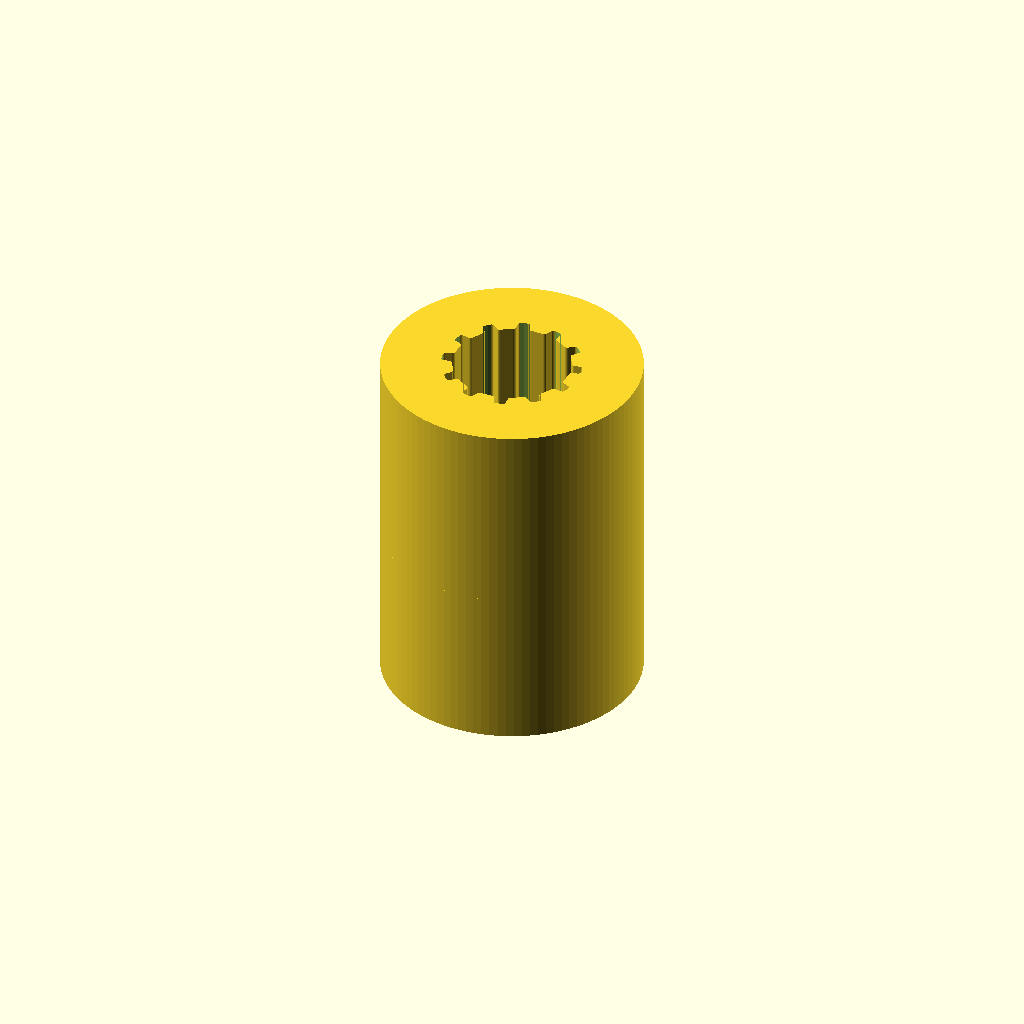
Cell 1: rendered with the file's own defaults.
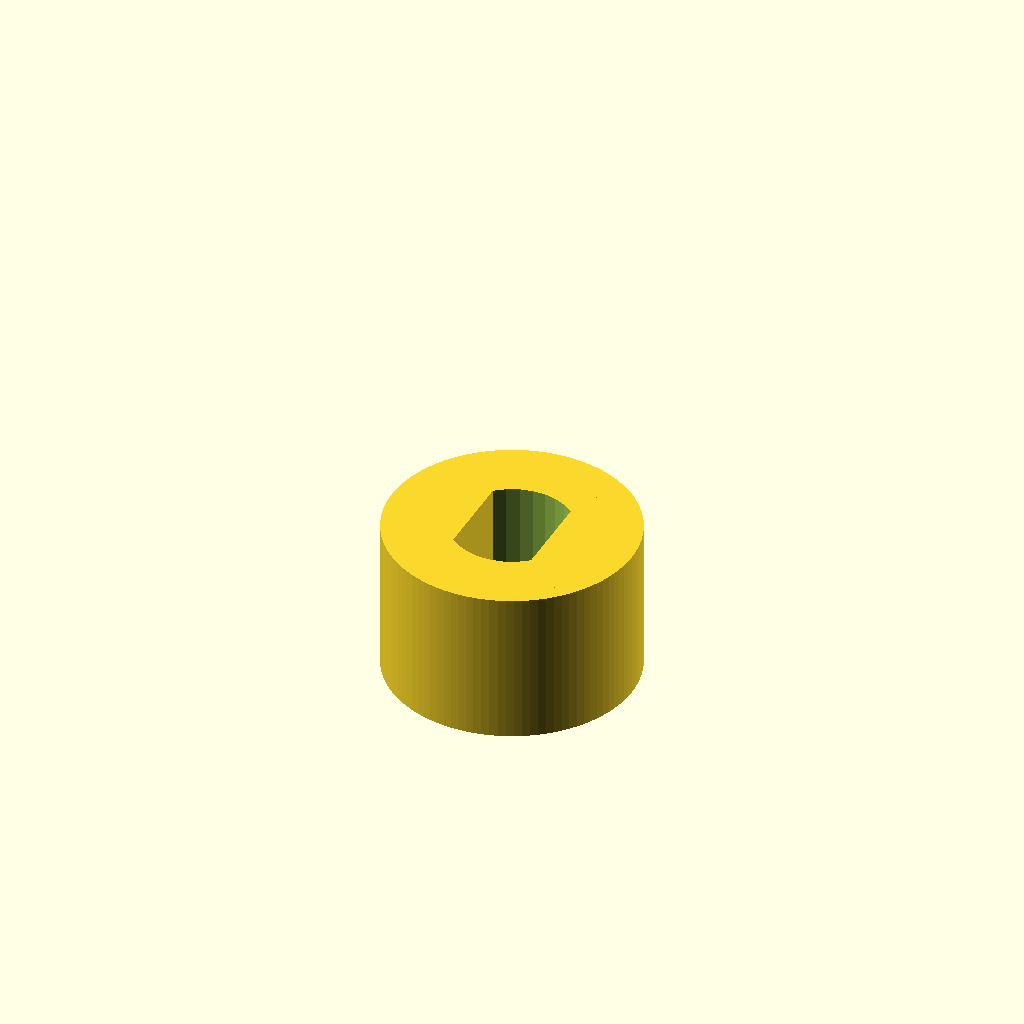
Cell 2 — teeth set to 24, the other parameters unchanged.
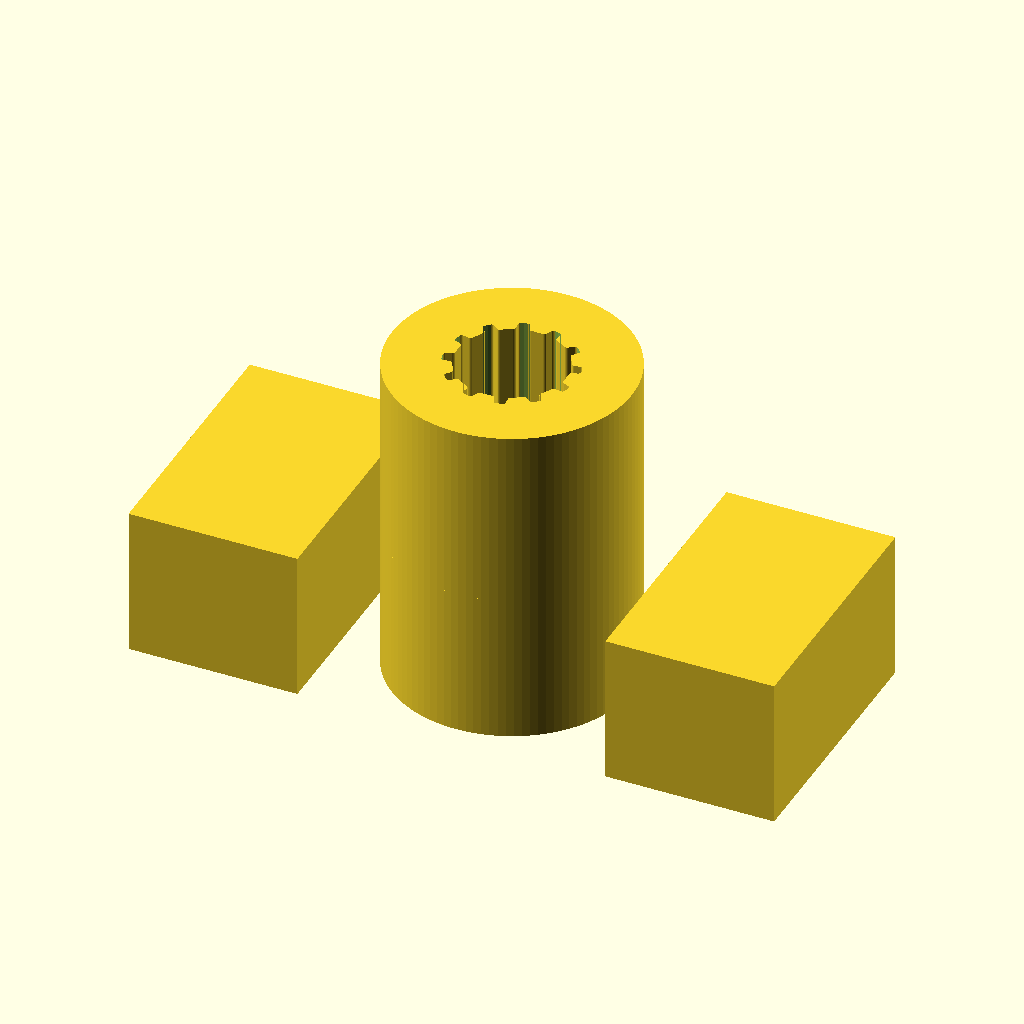
Cell 3 — motor_shaft set to 15.4, the other parameters unchanged.
One fixed orthographic camera (rotation 55°, 0°, 25°; colour scheme Cornfield) for every cell.
The OpenSCAD source (agnes_fan_knob2.scad):
// Parametric Pulley with multiple belt profiles
// by droftarts January 2012

// Based on pulleys by:
// http://www.thingiverse.com/thing:11256 by me!
// https://github.com/prusajr/PrusaMendel by Josef Prusa
// http://www.thingiverse.com/thing:3104 by GilesBathgate
// http://www.thingiverse.com/thing:2079 by nophead

// dxf tooth data from http://oem.cadregister.com/asp/PPOW_Entry.asp?company=915217&elementID=07807803/METRIC/URETH/WV0025/F
// pulley diameter checked and modelled from data at http://www.sdp-si.com/D265/HTML/D265T016.html

/**
 * @name Pulley
 * @category Printed
 * @using 1 x m3 nut, normal or nyloc
 * @using 1 x m3x10 set screw or 1 x m3x8 grub screw
 */

$fa=0.5; // default minimum facet angle is now 0.5
$fs=0.5; // default minimum facet size is now 0.5 mm



// tuneable constants

teeth = 12;			// Number of teeth, standard Mendel T5 belt = 8, gives Outside Diameter of 11.88mm
profile = 1;		// 1=MXL 2=40DP 3=XL 4=H 5=T2.5 6=T5 7=T10 8=AT5 9=HTD_3mm 10=HTD_5mm 11=HTD_8mm 12=GT2_2mm 13=GT2_3mm 14=GT2_5mm

motor_shaft = 7.7;	// NEMA17 motor shaft exact diameter = 5
m3_dia = 4;		// 3mm hole diameter
m3_nut_hex = 1;		// 1 for hex, 0 for square nut
m3_nut_flats = 8.5;	// normal M3 hex nut exact width = 5.5
m3_nut_depth = 3.2;	// normal M3 hex nut exact depth = 2.4, nyloc = 4

retainer = 0;		// Belt retainer above teeth, 0 = No, 1 = Yes
retainer_ht = 1.5;	// height of retainer flange over pulley, standard = 1.5
idler = 0;			// Belt retainer below teeth, 0 = No, 1 = Yes
idler_ht = 1.5;		// height of idler flange over pulley, standard = 1.5

pulley_t_ht = 16 - 2;	// length of toothed part of pulley, standard = 12
pulley_b_ht = 1;		// pulley base height, standard = 8. Set to same as idler_ht if you want an idler but no pulley.
pulley_b_dia = 20;	// pulley base diameter, standard = 20
no_of_nuts = 1;		// number of captive nuts required, standard = 1
nut_angle = 90;		// angle between nuts, standard = 90
nut_shaft_distance = 1.2;	// distance between inner face of nut and shaft, can be negative.


//	********************************
//	** Scaling tooth for good fit **
//	********************************
/*	To improve fit of belt to pulley, set the following constant. Decrease or increase by 0.1mm at a time. We are modelling the *BELT* tooth here, not the tooth on the pulley. Increasing the number will *decrease* the pulley tooth size. Increasing the tooth width will also scale proportionately the tooth depth, to maintain the shape of the tooth, and increase how far into the pulley the tooth is indented. Can be negative */

additional_tooth_width = 0.2; //mm

//	If you need more tooth depth than this provides, adjust the following constant. However, this will cause the shape of the tooth to change.

additional_tooth_depth = 0; //mm

// calculated constants

nut_elevation = pulley_b_ht/2;
m3_nut_points = 2*((m3_nut_flats/2)/cos(30)); // This is needed for the nut trap

// The following set the pulley diameter for a given number of teeth

MXL_pulley_dia = tooth_spacing (2.032,0.254);
40DP_pulley_dia = tooth_spacing (2.07264,0.1778);
XL_pulley_dia = tooth_spacing (5.08,0.254);
H_pulley_dia = tooth_spacing (9.525,0.381);
T2_5_pulley_dia = tooth_spaceing_curvefit (0.7467,0.796,1.026);
T5_pulley_dia = tooth_spaceing_curvefit (0.6523,1.591,1.064);
T10_pulley_dia = tooth_spacing (10,0.93);
AT5_pulley_dia = tooth_spaceing_curvefit (0.6523,1.591,1.064);
HTD_3mm_pulley_dia = tooth_spacing (3,0.381);
HTD_5mm_pulley_dia = tooth_spacing (5,0.5715);
HTD_8mm_pulley_dia = tooth_spacing (8,0.6858);
GT2_2mm_pulley_dia = tooth_spacing (2,0.254);
GT2_3mm_pulley_dia = tooth_spacing (3,0.381);
GT2_5mm_pulley_dia = tooth_spacing (5,0.5715);

// The following calls the pulley creation part, and passes the pulley diameter and tooth width to that module

/*
if ( profile == 1 ) { pulley ( "MXL" , MXL_pulley_dia , 0.508 , 1.321 ); }
if ( profile == 2 ) { pulley ( "40 D.P." , 40DP_pulley_dia , 0.457 , 1.226 ); }
if ( profile == 3 ) { pulley ( "XL" , XL_pulley_dia , 1.27, 3.051 ); }
if ( profile == 4 ) { pulley ( "H" , H_pulley_dia ,1.905 , 5.359 ); }
if ( profile == 5 ) { pulley ( "T2.5" , T2_5_pulley_dia , 0.7 , 1.678 ); }
if ( profile == 6 ) { pulley ( "T5" , T5_pulley_dia , 1.19 , 3.264 ); }
if ( profile == 7 ) { pulley ( "T10" , T10_pulley_dia , 2.5 , 6.13 ); }
if ( profile == 8 ) { pulley ( "AT5" , AT5_pulley_dia , 1.19 , 4.268 ); }
if ( profile == 9 ) { pulley ( "HTD 3mm" , HTD_3mm_pulley_dia , 1.289 , 2.27 ); }
if ( profile == 10 ) { pulley ( "HTD 5mm" , HTD_5mm_pulley_dia , 2.199 , 3.781 ); }
if ( profile == 11 ) { pulley ( "HTD 8mm" , HTD_8mm_pulley_dia , 3.607 , 6.603 ); }
if ( profile == 12 ) { pulley ( "GT2 2mm" , GT2_2mm_pulley_dia , 0.764 , 1.494 ); }
if ( profile == 13 ) { pulley ( "GT2 3mm" , GT2_3mm_pulley_dia , 1.169 , 2.31 ); }
if ( profile == 14 ) { pulley ( "GT2 5mm" , GT2_5mm_pulley_dia , 1.969 , 3.952 ); }
*/

motor_h = 10;
screw_d = 4.5;
ext_d = 16;
scale = 1.19047619047619;
motor_shaft_int = 5.1;


union() {
    difference() {
        cylinder(pulley_t_ht - 2, d = ext_d);
        scale([scale, scale, 1]) translate([0, 0, -2]) pulley("MXL", MXL_pulley_dia , 0.508 , 1.321 );
    }
    
    difference() {
        translate([0, 0, -motor_h]) cylinder(motor_h, d = ext_d);
        translate([0,0,-motor_h-1]) cylinder(d = motor_shaft, h=pulley_b_ht + pulley_t_ht + retainer_ht + 2, $fn=motor_shaft*4);
    }
    
    translate([motor_shaft - motor_shaft_int, -motor_shaft/2-1, -motor_h]) cube([motor_shaft - motor_shaft_int + 1, motor_shaft + 2, motor_h]);
    
    translate([-(motor_shaft - motor_shaft_int + 1) - (motor_shaft - motor_shaft_int), -motor_shaft/2-1, -motor_h]) cube([motor_shaft - motor_shaft_int + 1, motor_shaft + 2, motor_h]);

}
// Functions

function tooth_spaceing_curvefit (b,c,d)
	= ((c * pow(teeth,d)) / (b + pow(teeth,d))) * teeth ;

function tooth_spacing(tooth_pitch,pitch_line_offset)
	= (2*((teeth*tooth_pitch)/(3.14159265*2)-pitch_line_offset)) ;

// Main Module

module pulley( belt_type , pulley_OD , tooth_depth , tooth_width )
	{
	echo (str("Belt type = ",belt_type,"; Number of teeth = ",teeth,"; Pulley Outside Diameter = ",pulley_OD,"mm "));
	tooth_distance_from_centre = sqrt( pow(pulley_OD/2,2) - pow((tooth_width+additional_tooth_width)/2,2));
	tooth_width_scale = (tooth_width + additional_tooth_width ) / tooth_width;
	tooth_depth_scale = ((tooth_depth + additional_tooth_depth ) / tooth_depth) ;


//	************************************************************************
//	*** uncomment the following line if pulley is wider than puller base ***
//	************************************************************************

//	translate ([0,0, pulley_b_ht + pulley_t_ht + retainer_ht ]) rotate ([0,180,0])

	difference()
	 {	 
		union()
		{
			//base
	
			if ( pulley_b_ht < 2 ) { echo ("CAN'T DRAW PULLEY BASE, HEIGHT LESS THAN 2!!!"); } else {
				rotate_extrude($fn=pulley_b_dia*2)
				{
						square([pulley_b_dia/2-1,pulley_b_ht]);
						square([pulley_b_dia/2,pulley_b_ht-1]);
						translate([pulley_b_dia/2-1,pulley_b_ht-1]) circle(1);
				}
			}
	
		difference()
			{
			//shaft - diameter is outside diameter of pulley
			
			translate([0,0,pulley_b_ht]) 
			rotate ([0,0,360/(teeth*4)]) 
			cylinder(r=pulley_OD/2,h=pulley_t_ht, $fn=teeth*4);
	
			//teeth - cut out of shaft
		
			for(i=[1:teeth]) 
			rotate([0,0,i*(360/teeth)])
			translate([0,-tooth_distance_from_centre,pulley_b_ht -1]) 
			scale ([ tooth_width_scale , tooth_depth_scale , 1 ]) 
			{
			if ( profile == 1 ) { MXL();}
			if ( profile == 2 ) { 40DP();}
			if ( profile == 3 ) { XL();}
			if ( profile == 4 ) { H();}
			if ( profile == 5 ) { T2_5();}
			if ( profile == 6 ) { T5();}
			if ( profile == 7 ) { T10();}
			if ( profile == 8 ) { AT5();}
			if ( profile == 9 ) { HTD_3mm();}
			if ( profile == 10 ) { HTD_5mm();}
			if ( profile == 11 ) { HTD_8mm();}
			if ( profile == 12 ) { GT2_2mm();}
			if ( profile == 13 ) { GT2_3mm();}
			if ( profile == 14 ) { GT2_5mm();}
			}

			}
			
		//belt retainer / idler
		if ( retainer > 0 ) {translate ([0,0, pulley_b_ht + pulley_t_ht ]) 
		rotate_extrude($fn=teeth*4)  
		polygon([[0,0],[pulley_OD/2,0],[pulley_OD/2 + retainer_ht , retainer_ht],[0 , retainer_ht],[0,0]]);}
		
		if ( idler > 0 ) {translate ([0,0, pulley_b_ht - idler_ht ]) 
		rotate_extrude($fn=teeth*4)  
		polygon([[0,0],[pulley_OD/2 + idler_ht,0],[pulley_OD/2 , idler_ht],[0 , idler_ht],[0,0]]);}
	
		}
	   
		//hole for motor shaft
		//translate([0,0,-1])cylinder(r=motor_shaft/2,h=pulley_b_ht + pulley_t_ht + retainer_ht + 2,$fn=motor_shaft*4);
				
		//captive nut and grub screw holes
	
		if ( pulley_b_ht < m3_nut_flats ) { echo ("CAN'T DRAW CAPTIVE NUTS, HEIGHT LESS THAN NUT DIAMETER!!!"); } else {
		if ( (pulley_b_dia - motor_shaft)/2 < m3_nut_depth + 3 ) { echo ("CAN'T DRAW CAPTIVE NUTS, DIAMETER TOO SMALL FOR NUT DEPTH!!!"); } else {
	
			for(j=[1:no_of_nuts]) rotate([0,0,j*nut_angle])
			translate([0,0,nut_elevation])rotate([90,0,0])
	
			union()
			{
				//entrance
				translate([0,-pulley_b_ht/4-0.5,motor_shaft/2+m3_nut_depth/2+nut_shaft_distance]) cube([m3_nut_flats,pulley_b_ht/2+1,m3_nut_depth],center=true);
	
				//nut
				if ( m3_nut_hex > 0 )
					{
						// hex nut
						translate([0,0.25,motor_shaft/2+m3_nut_depth/2+nut_shaft_distance]) rotate([0,0,30]) cylinder(r=m3_nut_points/2,h=m3_nut_depth,center=true,$fn=6);
					} else {
						// square nut
						translate([0,0.25,motor_shaft/2+m3_nut_depth/2+nut_shaft_distance]) cube([m3_nut_flats,m3_nut_flats,m3_nut_depth],center=true);
					}
	
				//grub screw hole
				rotate([0,0,22.5])cylinder(r=m3_dia/2,h=pulley_b_dia/2+1,$fn=8);
			}
		}}
	 }
	   
	}


// Tooth profile modules

module MXL()
	{
	linear_extrude(height=pulley_t_ht+2) polygon([[-0.660421,-0.5],[-0.660421,0],[-0.621898,0.006033],[-0.587714,0.023037],[-0.560056,0.049424],[-0.541182,0.083609],[-0.417357,0.424392],[-0.398413,0.458752],[-0.370649,0.48514],[-0.336324,0.502074],[-0.297744,0.508035],[0.297744,0.508035],[0.336268,0.502074],[0.370452,0.48514],[0.39811,0.458752],[0.416983,0.424392],[0.540808,0.083609],[0.559752,0.049424],[0.587516,0.023037],[0.621841,0.006033],[0.660421,0],[0.660421,-0.5]]);
	}

module 40DP()
	{
	linear_extrude(height=pulley_t_ht+2) polygon([[-0.612775,-0.5],[-0.612775,0],[-0.574719,0.010187],[-0.546453,0.0381],[-0.355953,0.3683],[-0.327604,0.405408],[-0.291086,0.433388],[-0.248548,0.451049],[-0.202142,0.4572],[0.202494,0.4572],[0.248653,0.451049],[0.291042,0.433388],[0.327609,0.405408],[0.356306,0.3683],[0.546806,0.0381],[0.574499,0.010187],[0.612775,0],[0.612775,-0.5]]);
	}

module XL()
	{
	linear_extrude(height=pulley_t_ht+2) polygon([[-1.525411,-1],[-1.525411,0],[-1.41777,0.015495],[-1.320712,0.059664],[-1.239661,0.129034],[-1.180042,0.220133],[-0.793044,1.050219],[-0.733574,1.141021],[-0.652507,1.210425],[-0.555366,1.254759],[-0.447675,1.270353],[0.447675,1.270353],[0.555366,1.254759],[0.652507,1.210425],[0.733574,1.141021],[0.793044,1.050219],[1.180042,0.220133],[1.239711,0.129034],[1.320844,0.059664],[1.417919,0.015495],[1.525411,0],[1.525411,-1]]);
	}

module H()
	{
	linear_extrude(height=pulley_t_ht+2) polygon([[-2.6797,-1],[-2.6797,0],[-2.600907,0.006138],[-2.525342,0.024024],[-2.45412,0.052881],[-2.388351,0.091909],[-2.329145,0.140328],[-2.277614,0.197358],[-2.234875,0.262205],[-2.202032,0.334091],[-1.75224,1.57093],[-1.719538,1.642815],[-1.676883,1.707663],[-1.62542,1.764693],[-1.566256,1.813112],[-1.500512,1.85214],[-1.4293,1.880997],[-1.353742,1.898883],[-1.274949,1.905021],[1.275281,1.905021],[1.354056,1.898883],[1.429576,1.880997],[1.500731,1.85214],[1.566411,1.813112],[1.625508,1.764693],[1.676919,1.707663],[1.719531,1.642815],[1.752233,1.57093],[2.20273,0.334091],[2.235433,0.262205],[2.278045,0.197358],[2.329455,0.140328],[2.388553,0.091909],[2.454233,0.052881],[2.525384,0.024024],[2.600904,0.006138],[2.6797,0],[2.6797,-1]]);
	}

module T2_5()
	{
	linear_extrude(height=pulley_t_ht+2) polygon([[-0.839258,-0.5],[-0.839258,0],[-0.770246,0.021652],[-0.726369,0.079022],[-0.529167,0.620889],[-0.485025,0.67826],[-0.416278,0.699911],[0.416278,0.699911],[0.484849,0.67826],[0.528814,0.620889],[0.726369,0.079022],[0.770114,0.021652],[0.839258,0],[0.839258,-0.5]]);
	}

module T5()
	{
	linear_extrude(height=pulley_t_ht+2) polygon([[-1.632126,-0.5],[-1.632126,0],[-1.568549,0.004939],[-1.507539,0.019367],[-1.450023,0.042686],[-1.396912,0.074224],[-1.349125,0.113379],[-1.307581,0.159508],[-1.273186,0.211991],[-1.246868,0.270192],[-1.009802,0.920362],[-0.983414,0.978433],[-0.949018,1.030788],[-0.907524,1.076798],[-0.859829,1.115847],[-0.80682,1.147314],[-0.749402,1.170562],[-0.688471,1.184956],[-0.624921,1.189895],[0.624971,1.189895],[0.688622,1.184956],[0.749607,1.170562],[0.807043,1.147314],[0.860055,1.115847],[0.907754,1.076798],[0.949269,1.030788],[0.9837,0.978433],[1.010193,0.920362],[1.246907,0.270192],[1.273295,0.211991],[1.307726,0.159508],[1.349276,0.113379],[1.397039,0.074224],[1.450111,0.042686],[1.507589,0.019367],[1.568563,0.004939],[1.632126,0],[1.632126,-0.5]]);
	}

module T10()
	{
	linear_extrude(height=pulley_t_ht+2) polygon([[-3.06511,-1],[-3.06511,0],[-2.971998,0.007239],[-2.882718,0.028344],[-2.79859,0.062396],[-2.720931,0.108479],[-2.651061,0.165675],[-2.590298,0.233065],[-2.539962,0.309732],[-2.501371,0.394759],[-1.879071,2.105025],[-1.840363,2.190052],[-1.789939,2.266719],[-1.729114,2.334109],[-1.659202,2.391304],[-1.581518,2.437387],[-1.497376,2.47144],[-1.408092,2.492545],[-1.314979,2.499784],[1.314979,2.499784],[1.408091,2.492545],[1.497371,2.47144],[1.581499,2.437387],[1.659158,2.391304],[1.729028,2.334109],[1.789791,2.266719],[1.840127,2.190052],[1.878718,2.105025],[2.501018,0.394759],[2.539726,0.309732],[2.59015,0.233065],[2.650975,0.165675],[2.720887,0.108479],[2.798571,0.062396],[2.882713,0.028344],[2.971997,0.007239],[3.06511,0],[3.06511,-1]]);
	}

module AT5()
	{
	linear_extrude(height=pulley_t_ht+2) polygon([[-2.134129,-0.75],[-2.134129,0],[-2.058023,0.005488],[-1.984595,0.021547],[-1.914806,0.047569],[-1.849614,0.082947],[-1.789978,0.127073],[-1.736857,0.179338],[-1.691211,0.239136],[-1.653999,0.305859],[-1.349199,0.959203],[-1.286933,1.054635],[-1.201914,1.127346],[-1.099961,1.173664],[-0.986896,1.18992],[0.986543,1.18992],[1.099614,1.173664],[1.201605,1.127346],[1.286729,1.054635],[1.349199,0.959203],[1.653646,0.305859],[1.690859,0.239136],[1.73651,0.179338],[1.789644,0.127073],[1.849305,0.082947],[1.914539,0.047569],[1.984392,0.021547],[2.057906,0.005488],[2.134129,0],[2.134129,-0.75]]);
	}

module HTD_3mm()
	{
	linear_extrude(height=pulley_t_ht+2) polygon([[-1.135062,-0.5],[-1.135062,0],[-1.048323,0.015484],[-0.974284,0.058517],[-0.919162,0.123974],[-0.889176,0.206728],[-0.81721,0.579614],[-0.800806,0.653232],[-0.778384,0.72416],[-0.750244,0.792137],[-0.716685,0.856903],[-0.678005,0.918199],[-0.634505,0.975764],[-0.586483,1.029338],[-0.534238,1.078662],[-0.47807,1.123476],[-0.418278,1.16352],[-0.355162,1.198533],[-0.289019,1.228257],[-0.22015,1.25243],[-0.148854,1.270793],[-0.07543,1.283087],[-0.000176,1.28905],[0.075081,1.283145],[0.148515,1.270895],[0.219827,1.252561],[0.288716,1.228406],[0.354879,1.19869],[0.418018,1.163675],[0.477831,1.123623],[0.534017,1.078795],[0.586276,1.029452],[0.634307,0.975857],[0.677809,0.91827],[0.716481,0.856953],[0.750022,0.792167],[0.778133,0.724174],[0.800511,0.653236],[0.816857,0.579614],[0.888471,0.206728],[0.919014,0.123974],[0.974328,0.058517],[1.048362,0.015484],[1.135062,0],[1.135062,-0.5]]);
	}

module HTD_5mm()
	{
	linear_extrude(height=pulley_t_ht+2) polygon([[-1.89036,-0.75],[-1.89036,0],[-1.741168,0.02669],[-1.61387,0.100806],[-1.518984,0.21342],[-1.467026,0.3556],[-1.427162,0.960967],[-1.398568,1.089602],[-1.359437,1.213531],[-1.310296,1.332296],[-1.251672,1.445441],[-1.184092,1.552509],[-1.108081,1.653042],[-1.024167,1.746585],[-0.932877,1.832681],[-0.834736,1.910872],[-0.730271,1.980701],[-0.62001,2.041713],[-0.504478,2.09345],[-0.384202,2.135455],[-0.259708,2.167271],[-0.131524,2.188443],[-0.000176,2.198511],[0.131296,2.188504],[0.259588,2.167387],[0.384174,2.135616],[0.504527,2.093648],[0.620123,2.04194],[0.730433,1.980949],[0.834934,1.911132],[0.933097,1.832945],[1.024398,1.746846],[1.108311,1.653291],[1.184308,1.552736],[1.251865,1.445639],[1.310455,1.332457],[1.359552,1.213647],[1.39863,1.089664],[1.427162,0.960967],[1.467026,0.3556],[1.518984,0.21342],[1.61387,0.100806],[1.741168,0.02669],[1.89036,0],[1.89036,-0.75]]);
	}

module HTD_8mm()
	{
	linear_extrude(height=pulley_t_ht+2) polygon([[-3.301471,-1],[-3.301471,0],[-3.16611,0.012093],[-3.038062,0.047068],[-2.919646,0.10297],[-2.813182,0.177844],[-2.720989,0.269734],[-2.645387,0.376684],[-2.588694,0.496739],[-2.553229,0.627944],[-2.460801,1.470025],[-2.411413,1.691917],[-2.343887,1.905691],[-2.259126,2.110563],[-2.158035,2.30575],[-2.041518,2.490467],[-1.910478,2.66393],[-1.76582,2.825356],[-1.608446,2.973961],[-1.439261,3.10896],[-1.259169,3.22957],[-1.069074,3.335006],[-0.869878,3.424485],[-0.662487,3.497224],[-0.447804,3.552437],[-0.226732,3.589341],[-0.000176,3.607153],[0.226511,3.589461],[0.447712,3.552654],[0.66252,3.497516],[0.870027,3.424833],[1.069329,3.33539],[1.259517,3.229973],[1.439687,3.109367],[1.608931,2.974358],[1.766344,2.825731],[1.911018,2.664271],[2.042047,2.490765],[2.158526,2.305998],[2.259547,2.110755],[2.344204,1.905821],[2.411591,1.691983],[2.460801,1.470025],[2.553229,0.627944],[2.588592,0.496739],[2.645238,0.376684],[2.720834,0.269734],[2.81305,0.177844],[2.919553,0.10297],[3.038012,0.047068],[3.166095,0.012093],[3.301471,0],[3.301471,-1]]);
	}

module GT2_2mm()
	{
	linear_extrude(height=pulley_t_ht+2) polygon([[0.747183,-0.5],[0.747183,0],[0.647876,0.037218],[0.598311,0.130528],[0.578556,0.238423],[0.547158,0.343077],[0.504649,0.443762],[0.451556,0.53975],[0.358229,0.636924],[0.2484,0.707276],[0.127259,0.750044],[0,0.76447],[-0.127259,0.750044],[-0.2484,0.707276],[-0.358229,0.636924],[-0.451556,0.53975],[-0.504797,0.443762],[-0.547291,0.343077],[-0.578605,0.238423],[-0.598311,0.130528],[-0.648009,0.037218],[-0.747183,0],[-0.747183,-0.5]]);
	}

module GT2_3mm()
	{
	linear_extrude(height=pulley_t_ht+2) polygon([[-1.155171,-0.5],[-1.155171,0],[-1.065317,0.016448],[-0.989057,0.062001],[-0.93297,0.130969],[-0.90364,0.217664],[-0.863705,0.408181],[-0.800056,0.591388],[-0.713587,0.765004],[-0.60519,0.926747],[-0.469751,1.032548],[-0.320719,1.108119],[-0.162625,1.153462],[0,1.168577],[0.162625,1.153462],[0.320719,1.108119],[0.469751,1.032548],[0.60519,0.926747],[0.713587,0.765004],[0.800056,0.591388],[0.863705,0.408181],[0.90364,0.217664],[0.932921,0.130969],[0.988924,0.062001],[1.065168,0.016448],[1.155171,0],[1.155171,-0.5]]);
	}

module GT2_5mm()
	{
	linear_extrude(height=pulley_t_ht+2) polygon([[-1.975908,-0.75],[-1.975908,0],[-1.797959,0.03212],[-1.646634,0.121224],[-1.534534,0.256431],[-1.474258,0.426861],[-1.446911,0.570808],[-1.411774,0.712722],[-1.368964,0.852287],[-1.318597,0.989189],[-1.260788,1.123115],[-1.195654,1.25375],[-1.12331,1.380781],[-1.043869,1.503892],[-0.935264,1.612278],[-0.817959,1.706414],[-0.693181,1.786237],[-0.562151,1.851687],[-0.426095,1.9027],[-0.286235,1.939214],[-0.143795,1.961168],[0,1.9685],[0.143796,1.961168],[0.286235,1.939214],[0.426095,1.9027],[0.562151,1.851687],[0.693181,1.786237],[0.817959,1.706414],[0.935263,1.612278],[1.043869,1.503892],[1.123207,1.380781],[1.195509,1.25375],[1.26065,1.123115],[1.318507,0.989189],[1.368956,0.852287],[1.411872,0.712722],[1.447132,0.570808],[1.474611,0.426861],[1.534583,0.256431],[1.646678,0.121223],[1.798064,0.03212],[1.975908,0],[1.975908,-0.75]]);
	}
Parameter table extracted from the source (name, type, default, range or options):
teeth: number, default 12
profile: number, default 1
motor_shaft: number, default 7.7
m3_dia: number, default 4
m3_nut_hex: number, default 1
m3_nut_flats: number, default 8.5
m3_nut_depth: number, default 3.2
retainer: number, default 0
retainer_ht: number, default 1.5
idler: number, default 0
idler_ht: number, default 1.5
pulley_b_ht: number, default 1
pulley_b_dia: number, default 20
no_of_nuts: number, default 1
nut_angle: number, default 90
nut_shaft_distance: number, default 1.2
additional_tooth_width: number, default 0.2
additional_tooth_depth: number, default 0
motor_h: number, default 10
screw_d: number, default 4.5
ext_d: number, default 16
scale: number, default 1.19047619047619
motor_shaft_int: number, default 5.1
